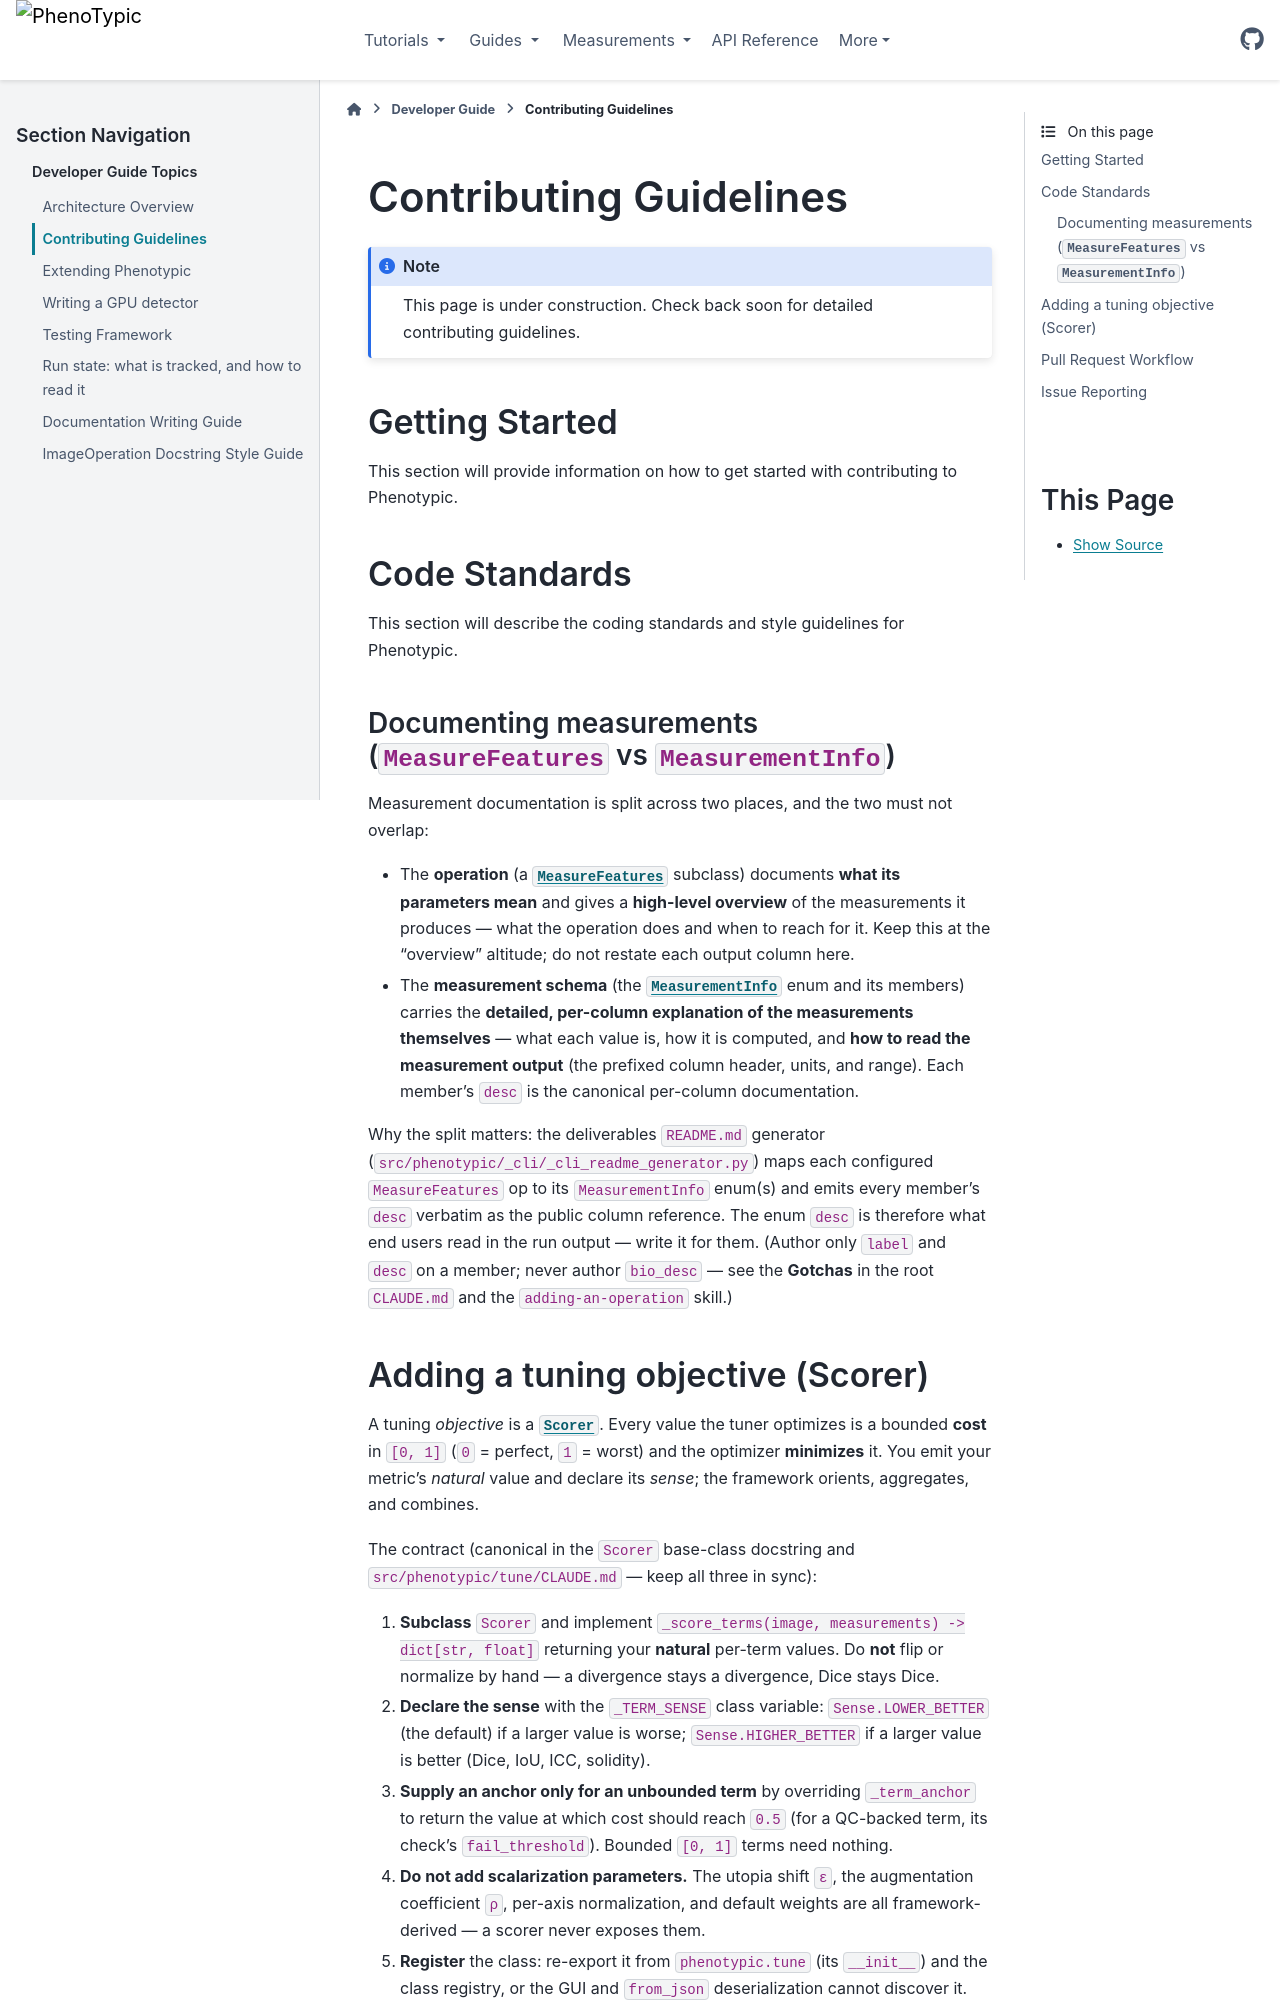

repository: exfab/PhenoTypic · page: v0.19.0/contrib_guide/contributing.html · generator: sphinx

Contributing Guidelines
=======================

.. note::
   This page is under construction. Check back soon for detailed contributing guidelines.

Getting Started
---------------

This section will provide information on how to get started with contributing to Phenotypic.

Code Standards
--------------

This section will describe the coding standards and style guidelines for Phenotypic.

Documenting measurements (``MeasureFeatures`` vs ``MeasurementInfo``)
~~~~~~~~~~~~~~~~~~~~~~~~~~~~~~~~~~~~~~~~~~~~~~~~~~~~~~~~~~~~~~~~~~~~~~~~

Measurement documentation is split across two places, and the two must not
overlap:

* The **operation** (a :class:`~phenotypic.abc_.MeasureFeatures` subclass)
  documents **what its parameters mean** and gives a **high-level overview** of
  the measurements it produces — what the operation does and when to reach for
  it. Keep this at the "overview" altitude; do not restate each output column
  here.
* The **measurement schema** (the :class:`~phenotypic.schema.MeasurementInfo`
  enum and its members) carries the **detailed, per-column explanation of the
  measurements themselves** — what each value is, how it is computed, and **how
  to read the measurement output** (the prefixed column header, units, and
  range). Each member's ``desc`` is the canonical per-column documentation.

Why the split matters: the deliverables ``README.md`` generator
(``src/phenotypic/_cli/_cli_readme_generator.py``) maps each configured
``MeasureFeatures`` op to its ``MeasurementInfo`` enum(s) and emits every
member's ``desc`` verbatim as the public column reference. The enum ``desc`` is
therefore what end users read in the run output — write it for them. (Author
only ``label`` and ``desc`` on a member; never author ``bio_desc`` — see the
**Gotchas** in the root ``CLAUDE.md`` and the ``adding-an-operation`` skill.)
